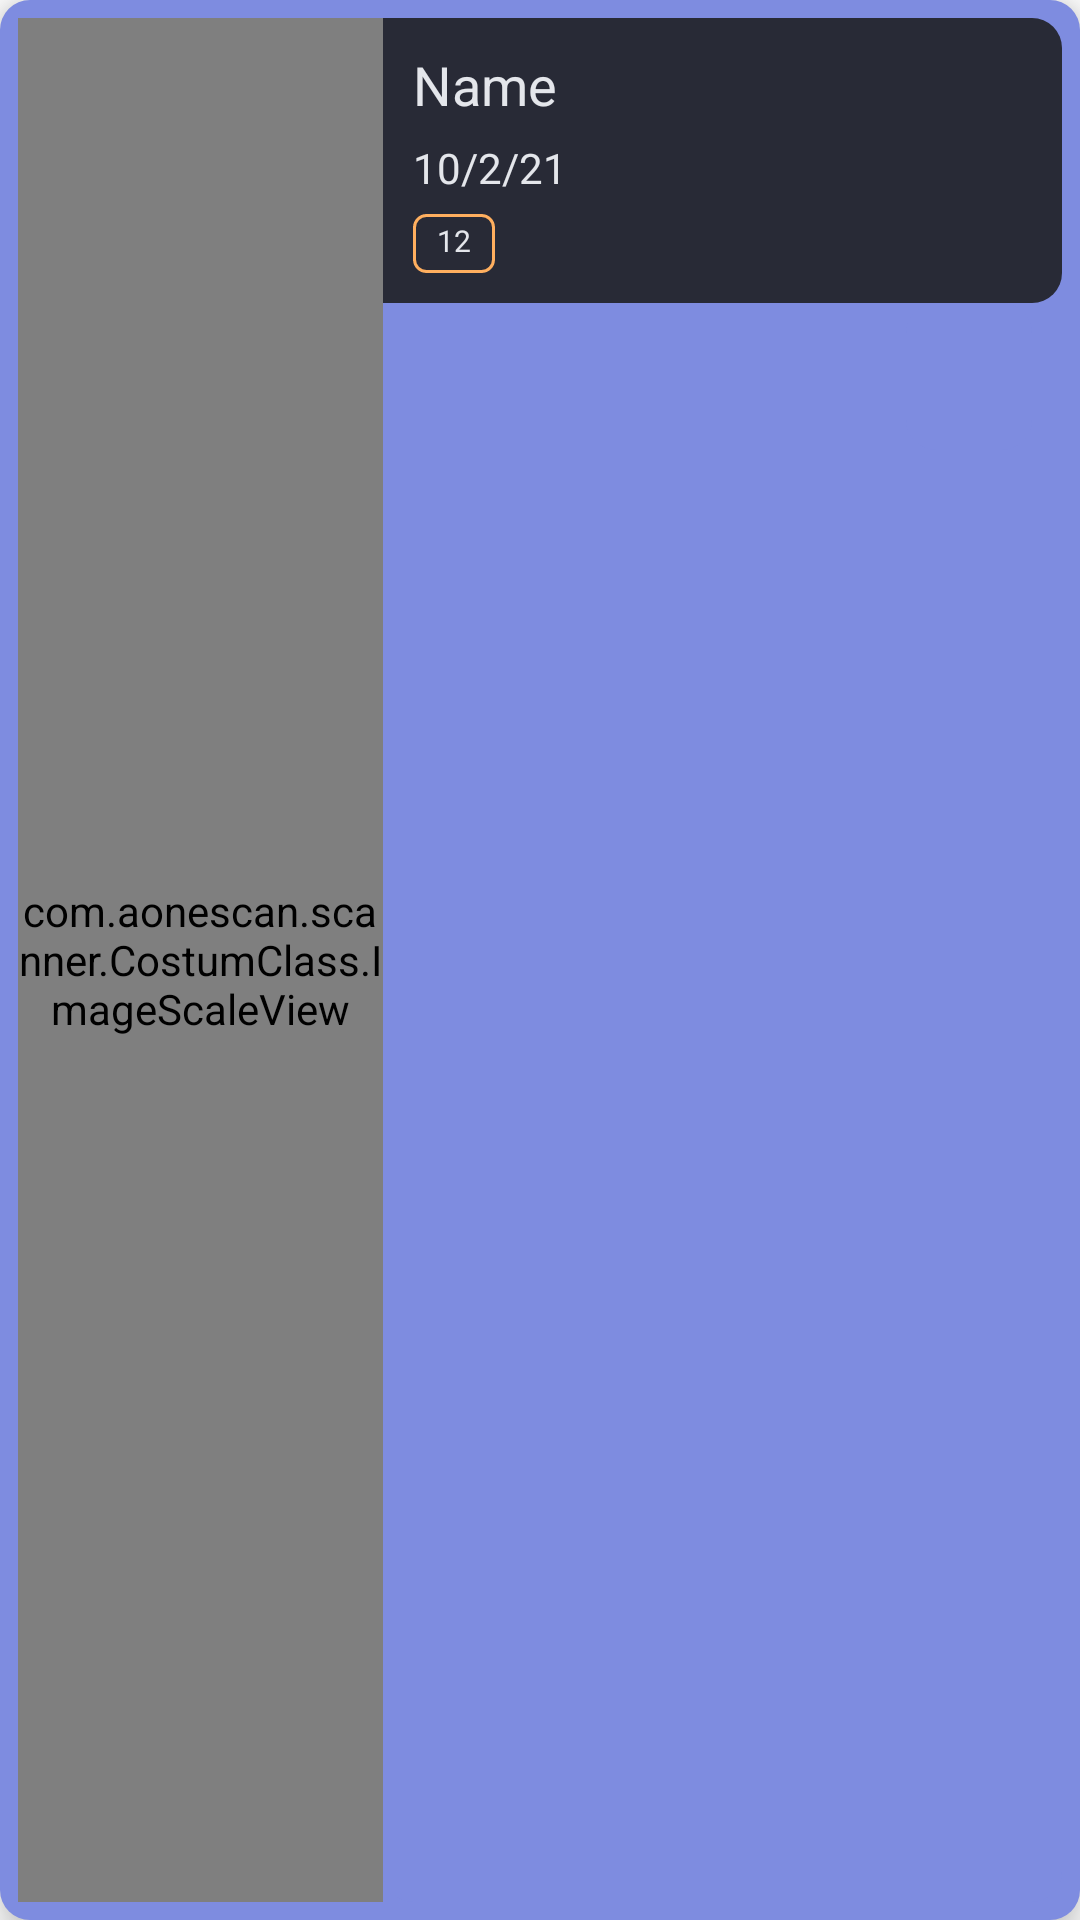

This screen was rendered from an Android layout file. Write that file and the resources it references.
<!-- AndroidManifest.xml: application theme Theme.AppTheme -->
<!-- res/layout/recyler_view_project_layout.xml -->
<?xml version="1.0" encoding="utf-8"?>
<RelativeLayout xmlns:android="http://schemas.android.com/apk/res/android"
    xmlns:app="http://schemas.android.com/apk/res-auto"
    android:layout_width="match_parent"
    android:layout_height="160dp"
    android:layout_marginTop="6dp"
    android:background="@drawable/rounded_corners_purple_background"
    android:elevation="8dp">

    <LinearLayout
        android:id="@+id/selection_background"
        android:layout_width="match_parent"
        android:layout_height="match_parent"
        android:orientation="vertical"
        android:visibility="invisible"
        android:background="@drawable/rounded_corner_transparent"
        android:elevation="10dp"/>

    <LinearLayout
        android:layout_width="match_parent"
        android:layout_height="match_parent"
        android:orientation="horizontal"
        android:weightSum="10">

        <RelativeLayout
            android:layout_width="0dp"
            android:layout_height="match_parent"
            android:layout_gravity="center_vertical"
            android:layout_marginTop="6dp"
            android:layout_marginBottom="6dp"
            android:layout_marginLeft="6dp"
            android:layout_weight="3.5">

                <com.aonescan.scanner.CostumClass.ImageScaleView
                    android:id="@+id/image_preview0"
                    android:layout_width="match_parent"
                    android:layout_height="match_parent"
                    android:background="@color/white"
                    android:elevation="10dp"
                    android:scaleType="matrix"
                    app:matrixType="top_center" />

        </RelativeLayout>

        <RelativeLayout
            android:id="@+id/RL_selection_layout"
            android:layout_width="0dp"
            android:layout_height="match_parent"
            android:layout_gravity="center_vertical"
            android:layout_marginLeft="0dp"
            android:layout_marginTop="6dp"
            android:layout_marginRight="6dp"
            android:layout_marginBottom="6dp"
            android:layout_weight="6.5"
            android:background="@drawable/rounded_corners_purple_background">

            <LinearLayout
                android:id="@+id/open_list_pdf"
                android:layout_width="match_parent"
                android:layout_height="wrap_content"
                android:layout_alignParentLeft="true"
                android:layout_alignParentTop="true"
                android:orientation="vertical"
                android:background="@drawable/rounded_right_corner">

                <TextView
                    android:id="@+id/txt_project_name"
                    android:layout_width="wrap_content"
                    android:layout_height="wrap_content"
                    android:layout_marginLeft="10dp"
                    android:layout_marginTop="10dp"
                    android:ellipsize="end"
                    android:maxLines="1"
                    android:text="Name"
                    android:textColor="@color/white"
                    android:textSize="18sp" />

                <TextView
                    android:id="@+id/txt_modified_project_date"
                    android:layout_width="wrap_content"
                    android:layout_height="wrap_content"
                    android:layout_marginLeft="10dp"
                    android:layout_marginTop="6dp"
                    android:text="10/2/21"
                    android:textColor="@color/white"
                    android:textSize="14sp" />

                <LinearLayout
                    android:layout_width="wrap_content"
                    android:layout_height="wrap_content"
                    android:layout_alignParentLeft="true"
                    android:layout_alignParentBottom="true"
                    android:layout_marginLeft="10dp"
                    android:layout_marginBottom="10dp"
                    android:background="@drawable/rounded_corners_stroke_light_white"
                    android:orientation="horizontal"
                    android:paddingLeft="6dp"
                    android:paddingTop="0dp"
                    android:layout_marginTop="6dp"
                    android:paddingRight="6dp"
                    android:paddingBottom="2dp">

                    <TextView
                        android:id="@+id/txt_numberOfImages_project"
                        android:layout_width="wrap_content"
                        android:layout_height="wrap_content"
                        android:layout_gravity="center"
                        android:layout_margin="2dp"
                        android:text="12"
                        android:textColor="@color/white"
                        android:textSize="10sp" />
                </LinearLayout>
            </LinearLayout>

            <LinearLayout
                android:layout_width="wrap_content"
                android:layout_height="wrap_content"
                android:layout_alignParentRight="true"
                android:orientation="horizontal"
                android:layout_below="@id/open_list_pdf"
                android:layout_marginRight="10dp"
                android:layout_alignParentBottom="true">
                <com.google.android.material.button.MaterialButton
                    android:layout_width="42dp"
                    android:id="@+id/edit_scan_name"
                    android:layout_height="wrap_content"
                    app:icon="@drawable/ic_edit"
                    app:iconGravity="textStart"
                    android:background="@null"
                    app:backgroundTint="@color/light_purple"
                    app:iconPadding="0dp"
                    android:padding="15dp"
                    app:cornerRadius="10dp"
                    app:iconSize="24dp"
                    app:iconTint="@color/light_orange"
                    android:insetLeft="0dp"
                    android:insetRight="0dp"
                    android:insetTop="0dp"
                    android:insetBottom="0dp"
                    style="@style/Widget.MaterialComponents.Button.UnelevatedButton"/>
            </LinearLayout>
        </RelativeLayout>
    </LinearLayout>
</RelativeLayout>
<!-- resources referenced by this layout -->
<resources>
  <color name="light_orange">#FFAF5F</color>
  <color name="light_purple">#7E8CE0</color>
  <color name="white">#E4E6EB</color>
  <!-- drawable rounded_corner_transparent (drawable) -->
  <?xml version="1.0" encoding="utf-8"?>
  <shape xmlns:android="http://schemas.android.com/apk/res/android">
      <solid android:color="#65FFFFFF" />
      <corners android:radius="10dp" />
      <padding
          android:bottom="0dp"
          android:left="0dp"
          android:right="0dp" />
  </shape>
  <!-- drawable rounded_corners_purple_background (drawable) -->
  <?xml version="1.0" encoding="utf-8"?>
  <shape xmlns:android="http://schemas.android.com/apk/res/android">
      <solid android:color="@color/light_purple" />
      <corners android:radius="10dp" />
      <padding
          android:bottom="0dp"
          android:left="0dp"
          android:right="0dp" />
  </shape>
  <!-- drawable rounded_corners_stroke_light_white (drawable) -->
  <?xml version="1.0" encoding="utf-8"?>
  <shape xmlns:android="http://schemas.android.com/apk/res/android">
      <corners android:radius="4dp" />
      <stroke android:width="1dp" android:color="@color/light_orange"/>
      <padding
          android:bottom="0dp"
          android:left="0dp"
          android:right="0dp" />
  </shape>
  <!-- drawable rounded_right_corner (drawable) -->
  <?xml version="1.0" encoding="utf-8"?>
  <shape xmlns:android="http://schemas.android.com/apk/res/android">
      <solid android:color="@color/light_dark_100" />
      <corners android:topRightRadius="10dp" android:bottomRightRadius="10dp"/>
      <padding
          android:bottom="0dp"
          android:left="0dp"
          android:right="0dp" />
  </shape>
  <style name="Theme.AppTheme" parent="Theme.MaterialComponents.DayNight.NoActionBar">
          
          <item name="colorPrimary">@color/dark</item>
          <item name="colorPrimaryVariant">@color/dark</item>
          <item name="colorOnPrimary">@color/white</item>
          
          <item name="colorSecondary">@color/teal_200</item>
          <item name="colorSecondaryVariant">@color/teal_700</item>
          <item name="colorOnSecondary">@color/black</item>
          
          <item name="android:actionMenuTextColor">@color/white</item>
          
          <item name="colorControlNormal">#c5c5c5</item>
          <item name="colorControlActivated">@color/white</item>
          <item name="colorControlHighlight">@color/white</item>
          <item name="android:windowTranslucentStatus">true</item>
          <item name="android:listDivider">@color/white</item>
  
          <item name="actionModeBackground">@color/blue_d</item>
          <item name="actionModeCloseDrawable">@drawable/ic_close</item>
          <item name="windowActionBarOverlay">true</item>
          <item name="windowActionModeOverlay">true</item>
          <item name="android:navigationBarColor">
              @android:color/black
          </item>
          <item name="android:statusBarColor">
              @android:color/transparent
          </item>
          <item name="android:windowContentTransitions">true</item>
      </style>
  <color name="light_dark_100">#282A36</color>
  <color name="dark">#0E0E0E</color>
  <color name="teal_200">#FF03DAC5</color>
  <color name="teal_700">#FF018786</color>
  <color name="black">#121212</color>
  <color name="blue_d">#006CD4</color>
</resources>
